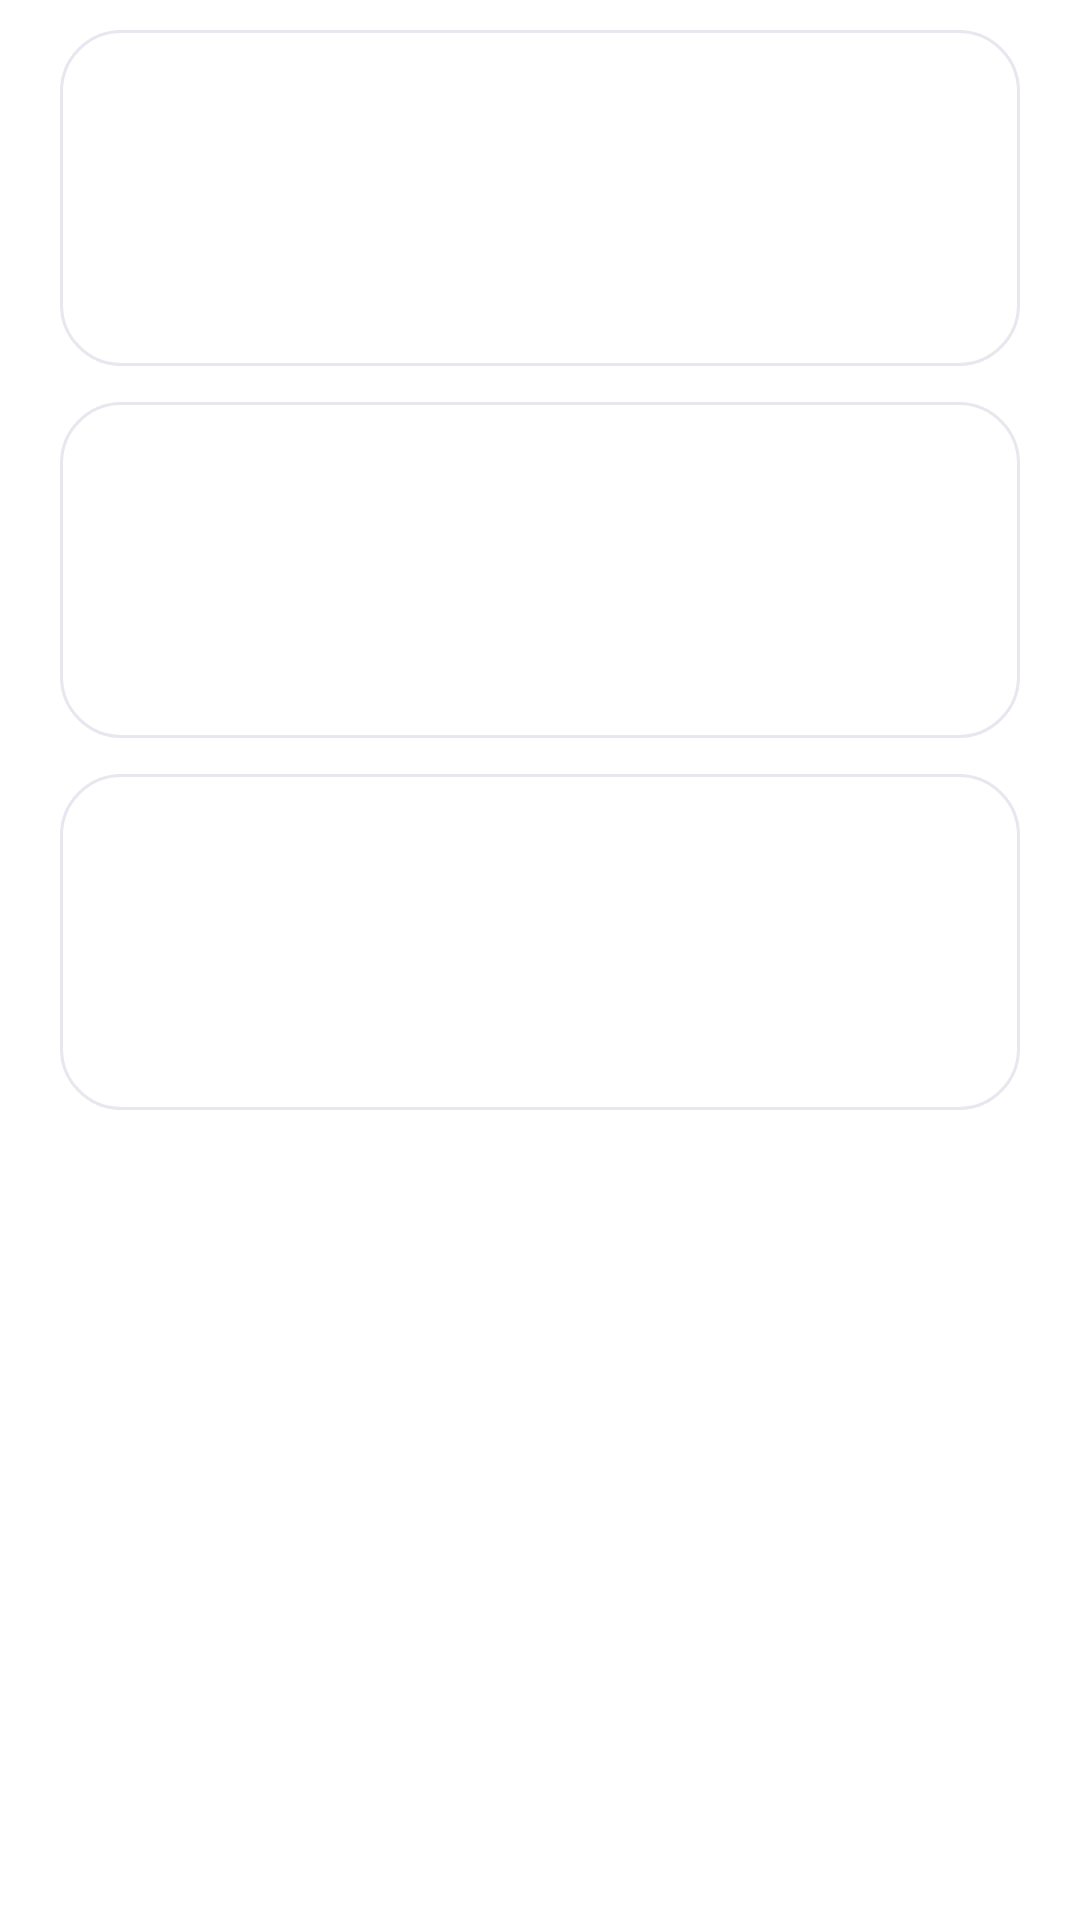

Layout XML and referenced resources for this Android screen:
<!-- AndroidManifest.xml: application theme Theme.BlogSpace -->
<!-- res/layout/view_skeleton_list.xml -->
<?xml version="1.0" encoding="utf-8"?>
<LinearLayout xmlns:android="http://schemas.android.com/apk/res/android"
    android:layout_width="match_parent"
    android:layout_height="wrap_content"
    android:importantForAccessibility="noHideDescendants"
    android:orientation="vertical"
    android:paddingTop="@dimen/space_xs">

    <include layout="@layout/view_skeleton_post" />

    <include layout="@layout/view_skeleton_post" />

    <include layout="@layout/view_skeleton_post" />
</LinearLayout>
<!-- res/layout/view_skeleton_post.xml (included above) -->
<?xml version="1.0" encoding="utf-8"?>
<LinearLayout xmlns:android="http://schemas.android.com/apk/res/android"
    android:layout_width="match_parent"
    android:layout_height="wrap_content"
    android:layout_marginHorizontal="@dimen/screen_padding"
    android:layout_marginVertical="6dp"
    android:background="@drawable/bg_skeleton_card"
    android:orientation="horizontal"
    android:padding="14dp">

    <View
        android:layout_width="@dimen/thumb_size"
        android:layout_height="@dimen/thumb_size"
        android:background="@drawable/bg_skeleton" />

    <LinearLayout
        android:layout_width="0dp"
        android:layout_height="wrap_content"
        android:layout_marginStart="14dp"
        android:layout_weight="1"
        android:orientation="vertical">

        <View
            android:layout_width="match_parent"
            android:layout_height="16dp"
            android:layout_marginEnd="48dp"
            android:background="@drawable/bg_skeleton" />

        <View
            android:layout_width="match_parent"
            android:layout_height="12dp"
            android:layout_marginTop="10dp"
            android:background="@drawable/bg_skeleton" />

        <View
            android:layout_width="match_parent"
            android:layout_height="12dp"
            android:layout_marginTop="6dp"
            android:layout_marginEnd="80dp"
            android:background="@drawable/bg_skeleton" />

        <View
            android:layout_width="72dp"
            android:layout_height="18dp"
            android:layout_marginTop="10dp"
            android:background="@drawable/bg_skeleton" />
    </LinearLayout>
</LinearLayout>
<!-- resources referenced by this layout -->
<resources>
  <dimen name="screen_padding">20dp</dimen>
  <dimen name="space_xs">4dp</dimen>
  <dimen name="thumb_size">76dp</dimen>
  <color name="bs_surface_container_lowest">#FFFFFF</color>
  <color name="bs_outline_variant">#E6E7EF</color>
  <dimen name="card_radius">20dp</dimen>
  <color name="bs_primary">#4F46E5</color>
  <color name="bs_on_primary">#FFFFFF</color>
  <color name="bs_primary_container">#E6E4FF</color>
  <color name="bs_on_primary_container">#1E1A78</color>
  <color name="bs_secondary">#7C3AED</color>
  <color name="bs_on_secondary">#FFFFFF</color>
  <color name="bs_secondary_container">#EFE6FF</color>
  <color name="bs_on_secondary_container">#2E0F6B</color>
  <color name="bs_tertiary">#6366F1</color>
  <color name="bs_on_tertiary">#FFFFFF</color>
  <color name="bs_tertiary_container">#E0E7FF</color>
  <color name="bs_on_tertiary_container">#1E1B4B</color>
  <color name="bs_error">#DC2626</color>
  <color name="bs_on_error">#FFFFFF</color>
  <color name="bs_error_container">#FEE2E2</color>
  <color name="bs_on_error_container">#7F1D1D</color>
  <color name="bs_background">#FFFFFF</color>
  <color name="bs_on_surface">#111827</color>
  <color name="bs_surface">#FFFFFF</color>
  <color name="bs_surface_variant">#F1F2F7</color>
  <color name="bs_on_surface_variant">#5B6072</color>
  <color name="bs_surface_container_low">#F8F9FC</color>
  <color name="bs_surface_container">#F4F5F9</color>
  <color name="bs_surface_container_high">#EEEFF5</color>
  <color name="bs_surface_container_highest">#E7E8F0</color>
  <color name="bs_outline">#9CA0B3</color>
  <style name="Widget.CH.EditText" parent="Widget.AppCompat.EditText">
          <item name="android:fontFamily">@font/inter_regular</item>
      </style>
  <style name="TextAppearance.CH.BodyLarge" parent="TextAppearance.Material3.BodyLarge">
          <item name="fontFamily">@font/inter_regular</item>
          <item name="android:fontFamily">@font/inter_regular</item>
      </style>
  <style name="TextAppearance.CH.BodySmall" parent="TextAppearance.Material3.BodySmall">
          <item name="fontFamily">@font/inter_regular</item>
          <item name="android:fontFamily">@font/inter_regular</item>
      </style>
  <style name="TextAppearance.CH.LabelMedium" parent="TextAppearance.Material3.LabelMedium">
          <item name="fontFamily">@font/inter_medium</item>
          <item name="android:fontFamily">@font/inter_medium</item>
      </style>
  <style name="TextAppearance.CH.LabelSmall" parent="TextAppearance.Material3.LabelSmall">
          <item name="fontFamily">@font/inter_medium</item>
          <item name="android:fontFamily">@font/inter_medium</item>
      </style>
  <style name="ShapeAppearance.CH.Small" parent="">
          <item name="cornerFamily">rounded</item>
          <item name="cornerSize">12dp</item>
      </style>
  <style name="ShapeAppearance.CH.Medium" parent="">
          <item name="cornerFamily">rounded</item>
          <item name="cornerSize">16dp</item>
      </style>
  <style name="ShapeAppearance.CH.Large" parent="">
          <item name="cornerFamily">rounded</item>
          <item name="cornerSize">20dp</item>
      </style>
  <style name="ShapeAppearance.CH.ExtraLarge" parent="">
          <item name="cornerFamily">rounded</item>
          <item name="cornerSize">28dp</item>
      </style>
  <style name="ThemeOverlay.CH.BottomSheet" parent="ThemeOverlay.Material3.BottomSheetDialog">
          <item name="bottomSheetStyle">@style/Widget.CH.BottomSheet</item>
      </style>
  <style name="Widget.CH.Snackbar" parent="Widget.Material3.Snackbar">
          <item name="shapeAppearance">@style/ShapeAppearance.CH.Medium</item>
      </style>
  <dimen name="card_elevation">2dp</dimen>
  <style name="CH.DialogTitle" parent="MaterialAlertDialog.Material3.Title.Text.CenterStacked">
          <item name="android:textAppearance">@style/TextAppearance.CH.TitleLarge</item>
      </style>
</resources>
